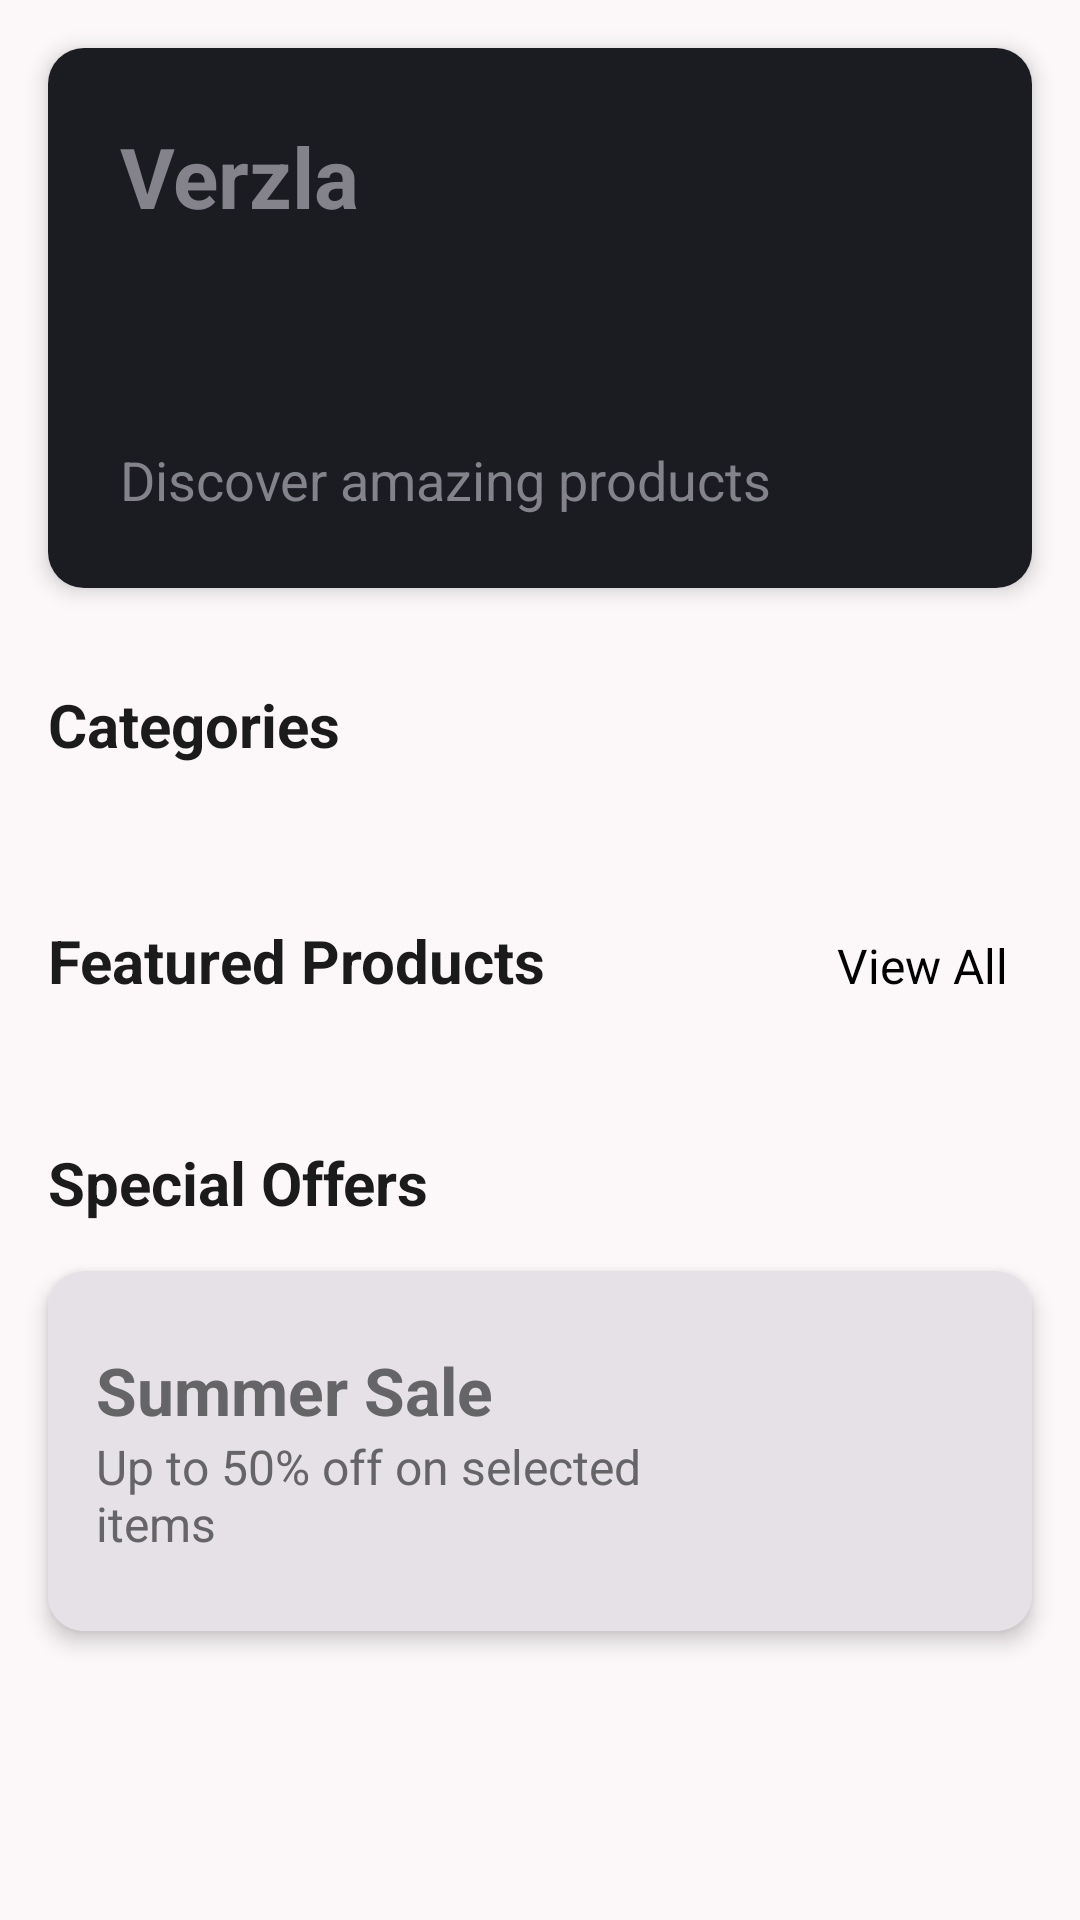

Android layout source for this screen:
<!-- AndroidManifest.xml: application theme Theme.VerzlunApp -->
<!-- res/layout/fragment_home.xml -->
<?xml version="1.0" encoding="utf-8"?>
<layout xmlns:android="http://schemas.android.com/apk/res/android"
    xmlns:app="http://schemas.android.com/apk/res-auto">

    <data>
        <variable
            name="viewModel"
            type="is.hi.hbv601g.verzlunapp.viewmodel.HomeViewModel" />
    </data>

    <androidx.core.widget.NestedScrollView
        android:layout_width="match_parent"
        android:layout_height="match_parent"
        android:background="@color/md_theme_background"
        android:fillViewport="true">

        <LinearLayout
            android:layout_width="match_parent"
            android:layout_height="wrap_content"
            android:orientation="vertical">

            
            <androidx.cardview.widget.CardView
                android:layout_width="match_parent"
                android:layout_height="180dp"
                android:layout_margin="16dp"
                app:cardCornerRadius="12dp"
                app:cardElevation="4dp">

                <RelativeLayout
                    android:layout_width="match_parent"
                    android:layout_height="match_parent"
                    android:background="@color/md_theme_primaryContainer">

                    <TextView
                        android:layout_width="wrap_content"
                        android:layout_height="wrap_content"
                        android:layout_margin="24dp"
                        android:text="Verzla"
                        android:textColor="@color/md_theme_onPrimaryContainer"
                        android:textSize="28sp"
                        android:textStyle="bold" />

                    <TextView
                        android:layout_width="wrap_content"
                        android:layout_height="wrap_content"
                        android:layout_alignParentBottom="true"
                        android:layout_margin="24dp"
                        android:text="Discover amazing products"
                        android:textColor="@color/md_theme_onPrimaryContainer"
                        android:textSize="18sp" />
                </RelativeLayout>
            </androidx.cardview.widget.CardView>

            
            <TextView
                android:layout_width="match_parent"
                android:layout_height="wrap_content"
                android:padding="16dp"
                android:text="Categories"
                android:textColor="@color/md_theme_onBackground"
                android:textSize="20sp"
                android:textStyle="bold" />

            <androidx.recyclerview.widget.RecyclerView
                android:id="@+id/categoriesRecycler"
                android:layout_width="match_parent"
                android:layout_height="wrap_content"
                android:clipToPadding="false"
                android:orientation="horizontal"
                android:paddingStart="8dp"
                android:paddingEnd="8dp"
                android:paddingBottom="16dp" />

            
            <LinearLayout
                android:layout_width="match_parent"
                android:layout_height="wrap_content"
                android:orientation="horizontal"
                android:padding="16dp">

                <TextView
                    android:layout_width="0dp"
                    android:layout_height="wrap_content"
                    android:layout_weight="1"
                    android:text="Featured Products"
                    android:textColor="@color/md_theme_onBackground"
                    android:textSize="20sp"
                    android:textStyle="bold" />

                <TextView
                    android:id="@+id/viewAllProducts"
                    android:layout_width="wrap_content"
                    android:layout_height="wrap_content"
                    android:clickable="true"
                    android:focusable="true"
                    android:padding="8dp"
                    android:text="View All"
                    android:textColor="@color/md_theme_primary"
                    android:textSize="16sp" />
            </LinearLayout>

            <androidx.recyclerview.widget.RecyclerView
                android:id="@+id/featuredProductsRecycler"
                android:layout_width="match_parent"
                android:layout_height="wrap_content"
                android:clipToPadding="false"
                android:nestedScrollingEnabled="false"
                android:paddingStart="8dp"
                android:paddingEnd="8dp"
                android:paddingBottom="8dp" />

            
            <TextView
                android:layout_width="match_parent"
                android:layout_height="wrap_content"
                android:padding="16dp"
                android:text="Special Offers"
                android:textColor="@color/md_theme_onBackground"
                android:textSize="20sp"
                android:textStyle="bold" />

            <androidx.cardview.widget.CardView
                android:id="@+id/promotionCard"
                android:layout_width="match_parent"
                android:layout_height="120dp"
                android:layout_marginStart="16dp"
                android:layout_marginEnd="16dp"
                android:layout_marginBottom="24dp"
                android:clickable="true"
                android:focusable="true"
                android:foreground="?attr/selectableItemBackground"
                app:cardCornerRadius="12dp"
                app:cardElevation="4dp">

                <LinearLayout
                    android:layout_width="match_parent"
                    android:layout_height="match_parent"
                    android:background="@color/md_theme_secondaryContainer"
                    android:orientation="horizontal">

                    <LinearLayout
                        android:layout_width="0dp"
                        android:layout_height="match_parent"
                        android:layout_weight="2"
                        android:gravity="center_vertical"
                        android:orientation="vertical"
                        android:padding="16dp">

                        <TextView
                            android:layout_width="wrap_content"
                            android:layout_height="wrap_content"
                            android:text="Summer Sale"
                            android:textColor="@color/md_theme_onSecondaryContainer"
                            android:textSize="22sp"
                            android:textStyle="bold" />

                        <TextView
                            android:layout_width="wrap_content"
                            android:layout_height="wrap_content"
                            android:text="Up to 50% off on selected items"
                            android:textColor="@color/md_theme_onSecondaryContainer"
                            android:textSize="16sp" />
                    </LinearLayout>

                    <ImageView
                        android:layout_width="0dp"
                        android:layout_height="match_parent"
                        android:layout_weight="1"
                        android:padding="16dp"
                        android:src="@drawable/shopping_cart_24px"
                        app:tint="@color/md_theme_onSecondaryContainer" />
                </LinearLayout>
            </androidx.cardview.widget.CardView>
        </LinearLayout>
    </androidx.core.widget.NestedScrollView>
</layout>
<!-- resources referenced by this layout -->
<resources>
  <color name="md_theme_background">#FCF8F9</color>
  <color name="md_theme_onBackground">#1C1B1C</color>
  <color name="md_theme_onPrimaryContainer">#84838C</color>
  <color name="md_theme_onSecondaryContainer">#656467</color>
  <color name="md_theme_primary">#000000</color>
  <color name="md_theme_primaryContainer">#1B1B22</color>
  <color name="md_theme_secondaryContainer">#E5E1E6</color>
  <style name="Theme.VerzlunApp" parent="Base.Theme.VerzlunApp" />
  <color name="md_theme_onPrimary">#FFFFFF</color>
  <color name="md_theme_secondary">#5F5E61</color>
  <color name="md_theme_onSecondary">#FFFFFF</color>
  <color name="md_theme_tertiary">#000000</color>
  <color name="md_theme_onTertiary">#FFFFFF</color>
  <color name="md_theme_tertiaryContainer">#21191E</color>
  <color name="md_theme_onTertiaryContainer">#8D8087</color>
  <color name="md_theme_error">#BA1A1A</color>
  <color name="md_theme_onError">#FFFFFF</color>
  <color name="md_theme_errorContainer">#FFDAD6</color>
  <color name="md_theme_onErrorContainer">#93000A</color>
  <color name="md_theme_surface">#FCF8F9</color>
  <color name="md_theme_onSurface">#1C1B1C</color>
  <color name="md_theme_surfaceVariant">#E4E1E7</color>
  <color name="md_theme_onSurfaceVariant">#47464B</color>
  <color name="md_theme_outline">#78767C</color>
  <color name="md_theme_outlineVariant">#C8C5CB</color>
  <color name="md_theme_inverseSurface">#313031</color>
  <color name="md_theme_inverseOnSurface">#F4F0F0</color>
  <color name="md_theme_inversePrimary">#C8C5CF</color>
  <color name="md_theme_primaryFixed">#E4E1EB</color>
  <color name="md_theme_onPrimaryFixed">#1B1B22</color>
  <color name="md_theme_primaryFixedDim">#C8C5CF</color>
  <color name="md_theme_onPrimaryFixedVariant">#47464E</color>
  <color name="md_theme_secondaryFixed">#E5E1E6</color>
  <color name="md_theme_onSecondaryFixed">#1C1B1E</color>
  <color name="md_theme_secondaryFixedDim">#C8C5CA</color>
  <color name="md_theme_onSecondaryFixedVariant">#47464A</color>
  <color name="md_theme_tertiaryFixed">#EEDEE6</color>
  <color name="md_theme_onTertiaryFixed">#21191E</color>
  <color name="md_theme_tertiaryFixedDim">#D2C2CA</color>
  <color name="md_theme_onTertiaryFixedVariant">#4E444A</color>
  <color name="md_theme_surfaceDim">#DDD9D9</color>
  <color name="md_theme_surfaceBright">#FCF8F9</color>
  <color name="md_theme_surfaceContainerLowest">#FFFFFF</color>
  <color name="md_theme_surfaceContainerLow">#F7F3F3</color>
  <color name="md_theme_surfaceContainer">#F1EDED</color>
  <color name="md_theme_surfaceContainerHigh">#EBE7E7</color>
  <color name="md_theme_surfaceContainerHighest">#E5E1E2</color>
</resources>
